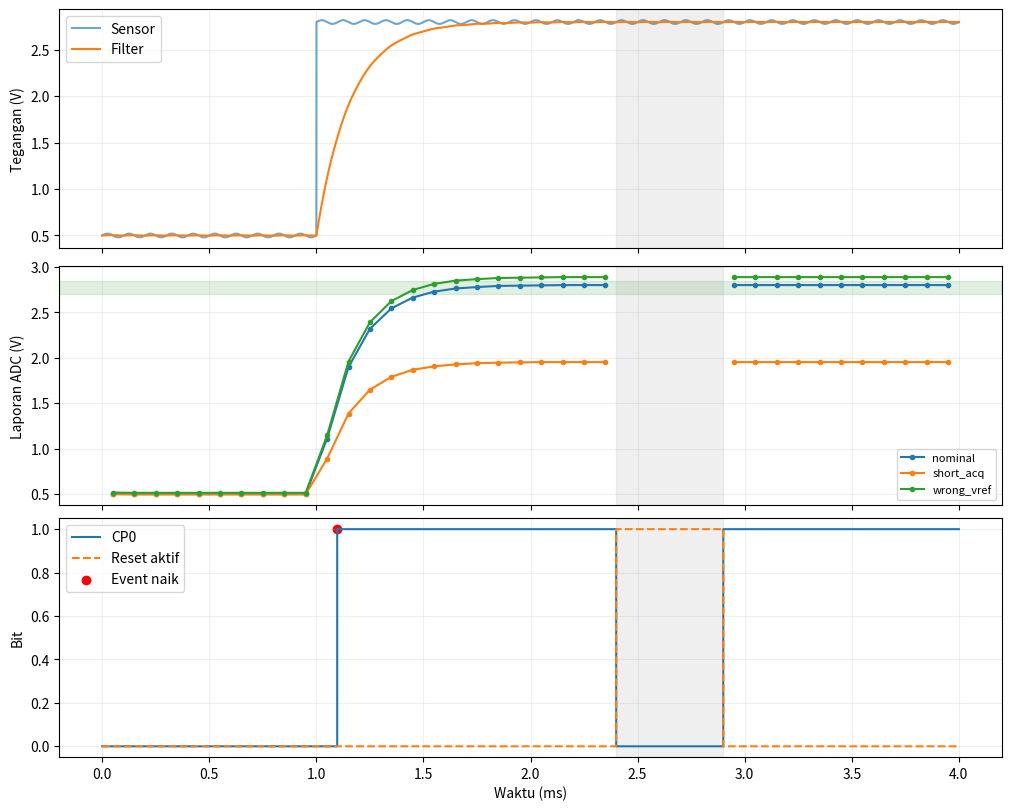

The matplotlib source for this figure:
from pathlib import Path
import csv
import numpy as np
from matplotlib import pyplot as plt

dt=.1e-6
t=np.arange(40001)*dt
sensor=np.where(np.arange(len(t))>=10000,2.8,.5)+.020*np.sin(2*np.pi*10000*t)
# Tegangan filter dipertahankan selama reset digital.
tau_f=1/(2*np.pi*1000)
y=np.empty_like(t);y[0]=.5
for i in range(1,len(t)):
    y[i]=sensor[i]+(y[i-1]-sensor[i])*np.exp(-dt/tau_f)
idx=np.arange(len(t))
dip=(idx>=24000)&(idx<27000)
vdd=np.where(dip,2.9,3.2)
reset=(idx>=24000)&(idx<29000)
cp=np.zeros(len(t),int);ev=np.zeros(len(t),int)
for i in range(1,len(t)):
    if reset[i]:continue
    if y[i]>=1.55:cp[i]=1
    elif y[i]<=1.45:cp[i]=0
    else:cp[i]=cp[i-1]
    if not reset[i-1]:ev[i]=int(cp[i]>cp[i-1])
def q(v,ref):return int(np.clip(np.floor(1024*v/ref),0,1023))
def decision(v):return 'LOW' if v<2.70 else 'HIGH' if v>2.85 else 'IN_RANGE'
rows=[]
for mode,track,fw in [('nominal',10,3.2),('short_acq',1,3.2),('wrong_vref',10,3.3)]:
    for i in range(500,40000,1000):
        # Sampling (akhir track) identik antar kasus.
        steps=int(round(track*1e-6/dt))
        valid=not reset[i-steps:i+41].any()
        h=.5 # kanal pendahulu digerakkan oleh sumber 0,5 V berimpedansi rendah
        for k in range(i-steps+1,i+1):
            h=y[k]+(h-y[k])*np.exp(-dt/1e-6)
        raw=q(h,vdd[i]) if valid else None
        measured=raw*fw/1024 if valid else None
        expected=decision(y[i])
        rows.append([mode,t[i]*1e3,t[i+40]*1e3,sensor[i],y[i],vdd[i],int(reset[i]),int(valid),track,.5,h if valid else None,(h-y[i])*1000 if valid else None,vdd[i],fw,q(y[i],vdd[i]) if valid else None,raw,measured,decision(measured) if valid else 'INHIBIT',expected if valid else 'INHIBIT',int(cp[i]) if valid else None,int(ev[max(0,i-999):i+1].sum())])
head='mode t_hold_ms t_read_ms sensor_V filter_V VDD_V reset_active valid t_acq_us prev_channel_V hold_V settling_error_mV Vref_actual_V Vref_fw_V ideal_code_at_filter raw_code fw_V decision expected_decision cp0_bit cp0_rises_since_prev'.split()
with open('integration_results.csv','w',newline='') as f:
    w=csv.writer(f);w.writerow(head);w.writerows(rows)
with open('events.csv','w',newline='') as f:
    w=csv.writer(f);w.writerow(['time_ms','filter_V','event'])
    for i in np.flatnonzero(ev):w.writerow([t[i]*1000,y[i],'CP0_rising'])
fig,ax=plt.subplots(3,1,figsize=(10,8),sharex=True,layout='constrained')
ax[0].plot(t*1000,sensor,label='Sensor',alpha=.65);ax[0].plot(t*1000,y,label='Filter');ax[0].legend();ax[0].set_ylabel('Tegangan (V)')
for mode in ['nominal','short_acq','wrong_vref']:
    subset=[r for r in rows if r[0]==mode];ax[1].plot([r[1] for r in subset],[r[16] if r[7] else np.nan for r in subset],'.-',label=mode)
ax[1].axhspan(2.70,2.85,color='green',alpha=.12);ax[1].legend(fontsize=8);ax[1].set_ylabel('Laporan ADC (V)')
ax[2].step(t*1000,cp,where='post',label='CP0');ax[2].step(t*1000,reset.astype(float),where='post',ls='--',label='Reset aktif');ax[2].scatter(t[ev==1]*1000,cp[ev==1],color='red',label='Event naik');ax[2].legend();ax[2].set(xlabel='Waktu (ms)',ylabel='Bit')
for a in ax:a.axvspan(2.4,2.9,color='gray',alpha=.12);a.grid(alpha=.2)
fig.savefig('trace.png',dpi=165)
assert sum(ev)==1
assert all((r[15] is None and r[17]=='INHIBIT') for r in rows if not r[7])
for r in rows:
    if abs(r[1]-2.15)<1e-7:print(r)
assert all(r[17]==r[18] for r in rows if r[0]=='nominal')
